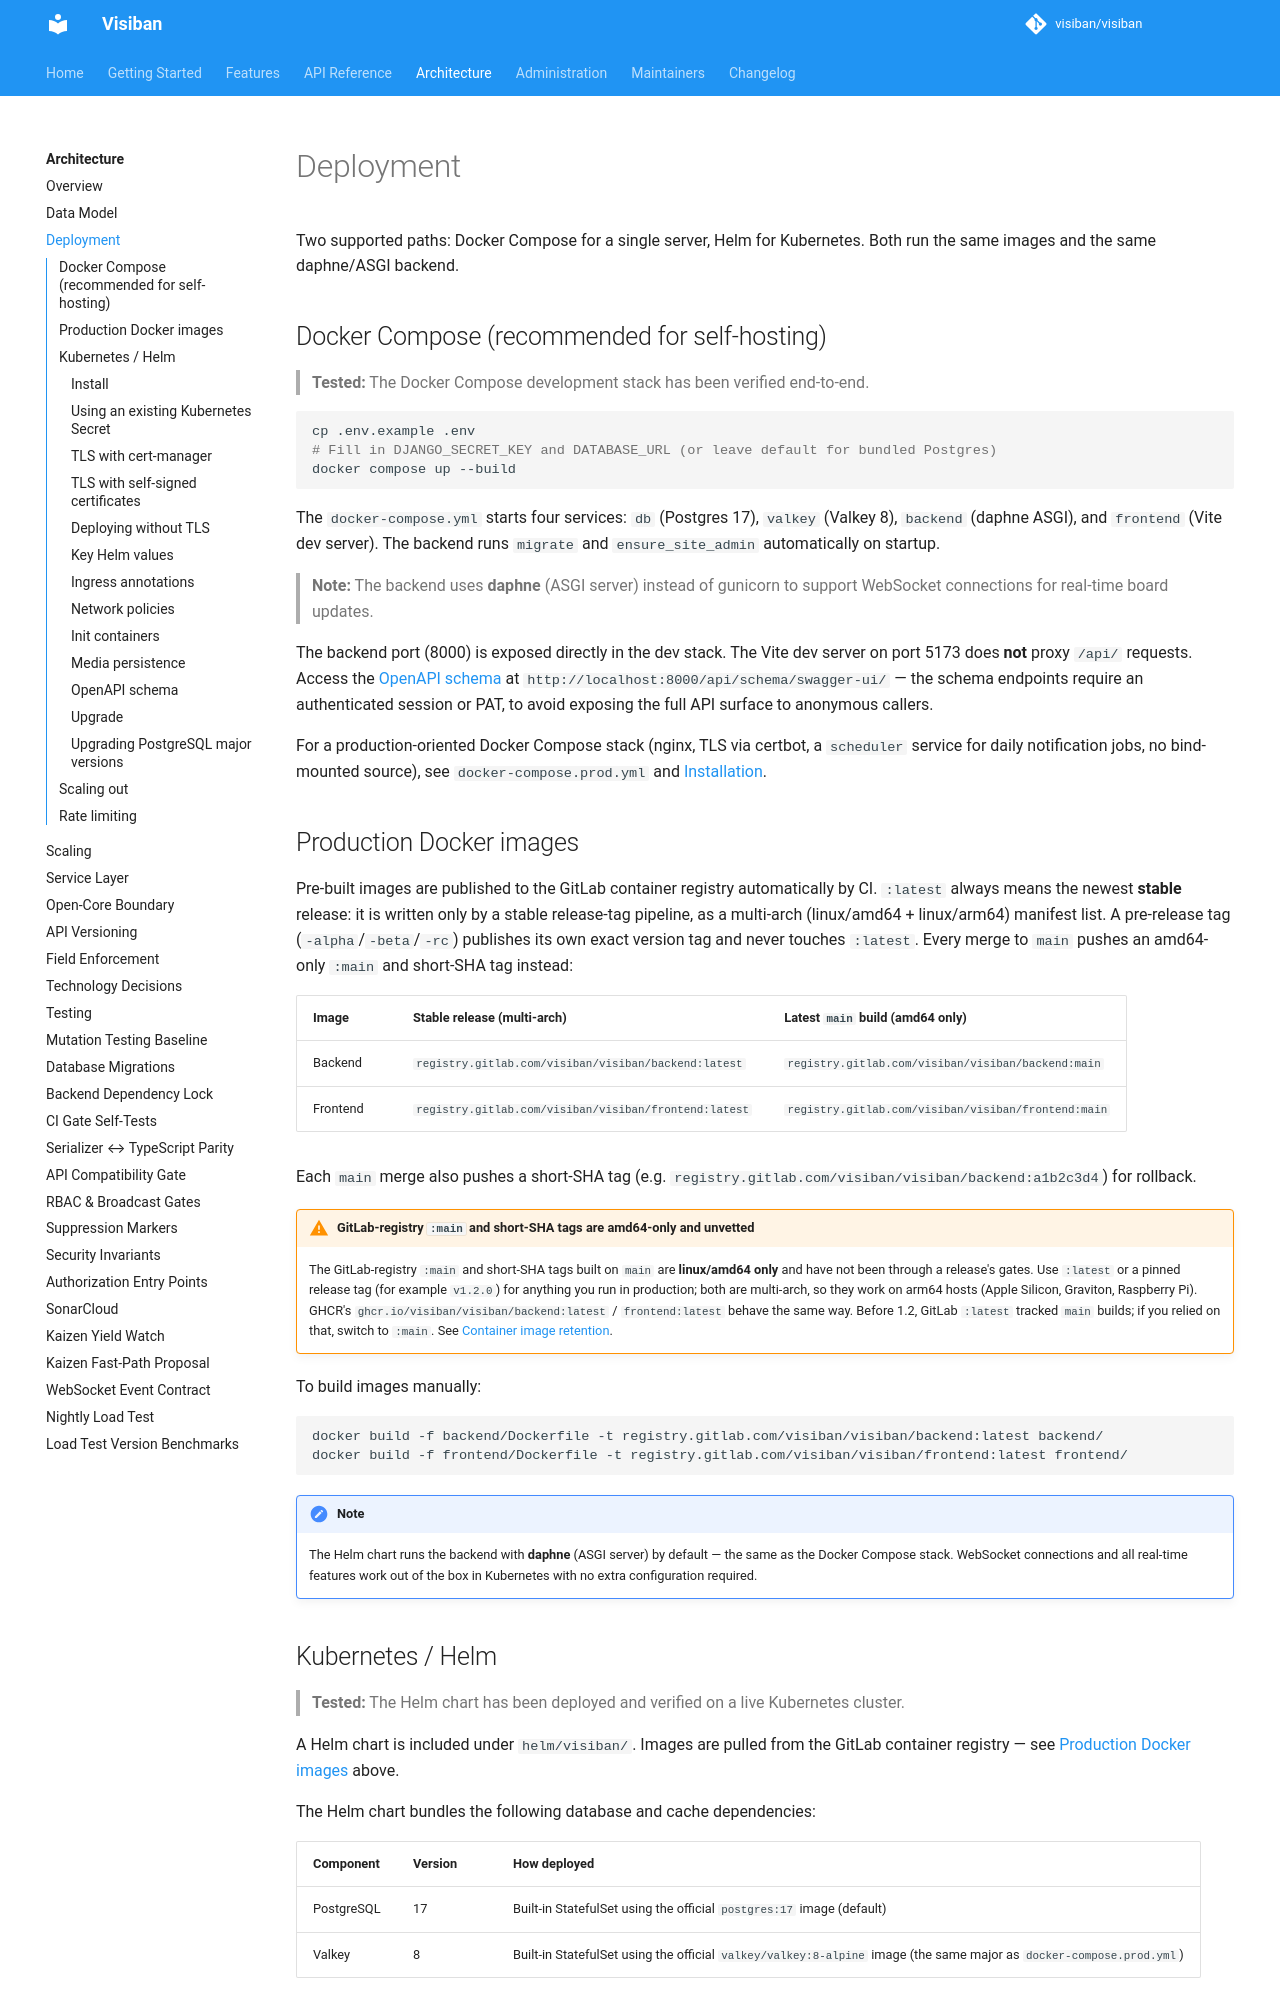

repository: mbartosek/visiban · page: v1.2.0-beta.1/architecture/deployment/index.html · generator: mkdocs

# Deployment

Two supported paths: Docker Compose for a single server, Helm for Kubernetes. Both run the same images and the same daphne/ASGI backend.

## Docker Compose (recommended for self-hosting)

> **Tested:** The Docker Compose development stack has been verified end-to-end.

```bash
cp .env.example .env
# Fill in DJANGO_SECRET_KEY and DATABASE_URL (or leave default for bundled Postgres)
docker compose up --build
```

The `docker-compose.yml` starts four services: `db` (Postgres 17), `valkey` (Valkey 8), `backend` (daphne ASGI), and `frontend` (Vite dev server). The backend runs `migrate` and `ensure_site_admin` automatically on startup.

> **Note:** The backend uses **daphne** (ASGI server) instead of gunicorn to support WebSocket connections for real-time board updates.

The backend port (8000) is exposed directly in the dev stack. The Vite dev server on port 5173 does **not** proxy `/api/` requests. Access the [OpenAPI schema](../api/openapi.md) at `http://localhost:8000/api/schema/swagger-ui/` — the schema endpoints require an authenticated session or PAT, to avoid exposing the full API surface to anonymous callers.

For a production-oriented Docker Compose stack (nginx, TLS via certbot, a `scheduler` service for daily notification jobs, no bind-mounted source), see `docker-compose.prod.yml` and [Installation](../getting-started/installation.md).

## Production Docker images

Pre-built images are published to the GitLab container registry automatically by CI. `:latest` always means the newest **stable** release: it is written only by a stable release-tag pipeline, as a multi-arch (linux/amd64 + linux/arm64) manifest list. A pre-release tag (`-alpha`/`-beta`/`-rc`) publishes its own exact version tag and never touches `:latest`. Every merge to `main` pushes an amd64-only `:main` and short-SHA tag instead:

| Image | Stable release (multi-arch) | Latest `main` build (amd64 only) |
|---|---|---|
| Backend | `registry.gitlab.com/visiban/visiban/backend:latest` | `registry.gitlab.com/visiban/visiban/backend:main` |
| Frontend | `registry.gitlab.com/visiban/visiban/frontend:latest` | `registry.gitlab.com/visiban/visiban/frontend:main` |

Each `main` merge also pushes a short-SHA tag (e.g. `registry.gitlab.com/visiban/visiban/backend:a1b2c3d4`) for rollback.

!!! warning "GitLab-registry `:main` and short-SHA tags are amd64-only and unvetted"
    The GitLab-registry `:main` and short-SHA tags built on `main` are **linux/amd64 only** and have not been through a release's gates. Use `:latest` or a pinned release tag (for example `v1.2.0`) for anything you run in production; both are multi-arch, so they work on arm64 hosts (Apple Silicon, Graviton, Raspberry Pi). GHCR's `ghcr.io/visiban/visiban/backend:latest` / `frontend:latest` behave the same way. Before 1.2, GitLab `:latest` tracked `main` builds; if you relied on that, switch to `:main`. See [Container image retention](../administration/container-image-retention.md#gitlab-registry-latest-is-stable-only-main-publishes-main).

To build images manually:

```bash
docker build -f backend/Dockerfile -t registry.gitlab.com/visiban/visiban/backend:latest backend/
docker build -f frontend/Dockerfile -t registry.gitlab.com/visiban/visiban/frontend:latest frontend/
```

!!! note
    The Helm chart runs the backend with **daphne** (ASGI server) by default — the same as the Docker Compose stack. WebSocket connections and all real-time features work out of the box in Kubernetes with no extra configuration required.
